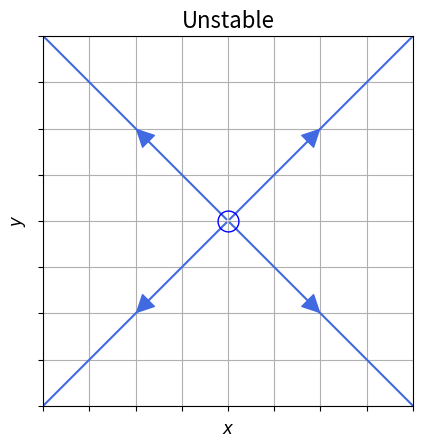

Generate this figure with matplotlib:
import numpy as np
import matplotlib.pyplot as plt
from scipy.integrate import odeint

def add_arrow(line, position=None, direction='right', size=30, color=None):
    """
    add an arrow to a line.

    line:       Line2D object
    position:   x-position of the arrow. If None, mean of xdata is taken
    direction:  'left' or 'right'
    size:       size of the arrow in fontsize points
    color:      if None, line color is taken.
    """
    if color is None:
        color = line.get_color()

    xdata = line.get_xdata()
    ydata = line.get_ydata()

    if position is None:
        position = xdata.mean()
    # find closest index
    start_ind = np.argmin(np.absolute(xdata - position))
    if direction == 'right':
        end_ind = start_ind + 1
    else:
        end_ind = start_ind - 1

    line.axes.annotate('',
        xytext=(xdata[start_ind], ydata[start_ind]),
        xy=(xdata[end_ind], ydata[end_ind]),
        arrowprops=dict(arrowstyle="-|>", color=color),
        size=size
    )

# An unstable fixed point

def f(state ,t):
    x,y=state  # unpack state vector
    xdot=x
    ydot=y
    return xdot,ydot

t=np.arange(0.0,10.0,0.001)    # time steps

# Note that using plt.subplots below is equivalent to using
# fig = plt.figure and then ax = fig.add_subplot(111)

fig, ax = plt.subplots()

ax.grid()
#plt.axvline(0,color='black')
#plt.axhline(0,color='black')
#plt.axis('off')
ax.set_xticklabels([])
ax.set_yticklabels([])
ax.set_xlim([-1,1])
ax.set_ylim([-1,1])

# flow lines from different intitial conditions

initial1=[0.01,0.01]
states1=odeint(f,initial1,t)
flow1=ax.plot(states1[:,0],states1[:,1],color='royalblue')[0]
add_arrow(flow1,position=0.5)

initial1=[0.01,-0.01]
states1=odeint(f,initial1,t)
flow1=ax.plot(states1[:,0],states1[:,1],color='royalblue')[0]
add_arrow(flow1,position=0.5)

initial1=[-0.01,0.01]
states1=odeint(f,initial1,t)
flow1=ax.plot(states1[:,0],states1[:,1],color='royalblue')[0]
add_arrow(flow1,position=-0.5)

initial1=[-0.01,-0.01]
states1=odeint(f,initial1,t)
flow1=ax.plot(states1[:,0],states1[:,1],color='royalblue')[0]
add_arrow(flow1,position=-0.5)


ax.set_xlabel("$x$",fontsize=12)
ax.set_ylabel("$y$",fontsize=12)

#ax.plot(0,0,'bo',markersize=15)
ax.plot(0,0,'bo',fillstyle='none',markersize=15)

ax.set_aspect('equal')

ax.set_title(r"Unstable",fontsize=16)

fig.savefig("2d-linear2.pdf")
plt.show()

